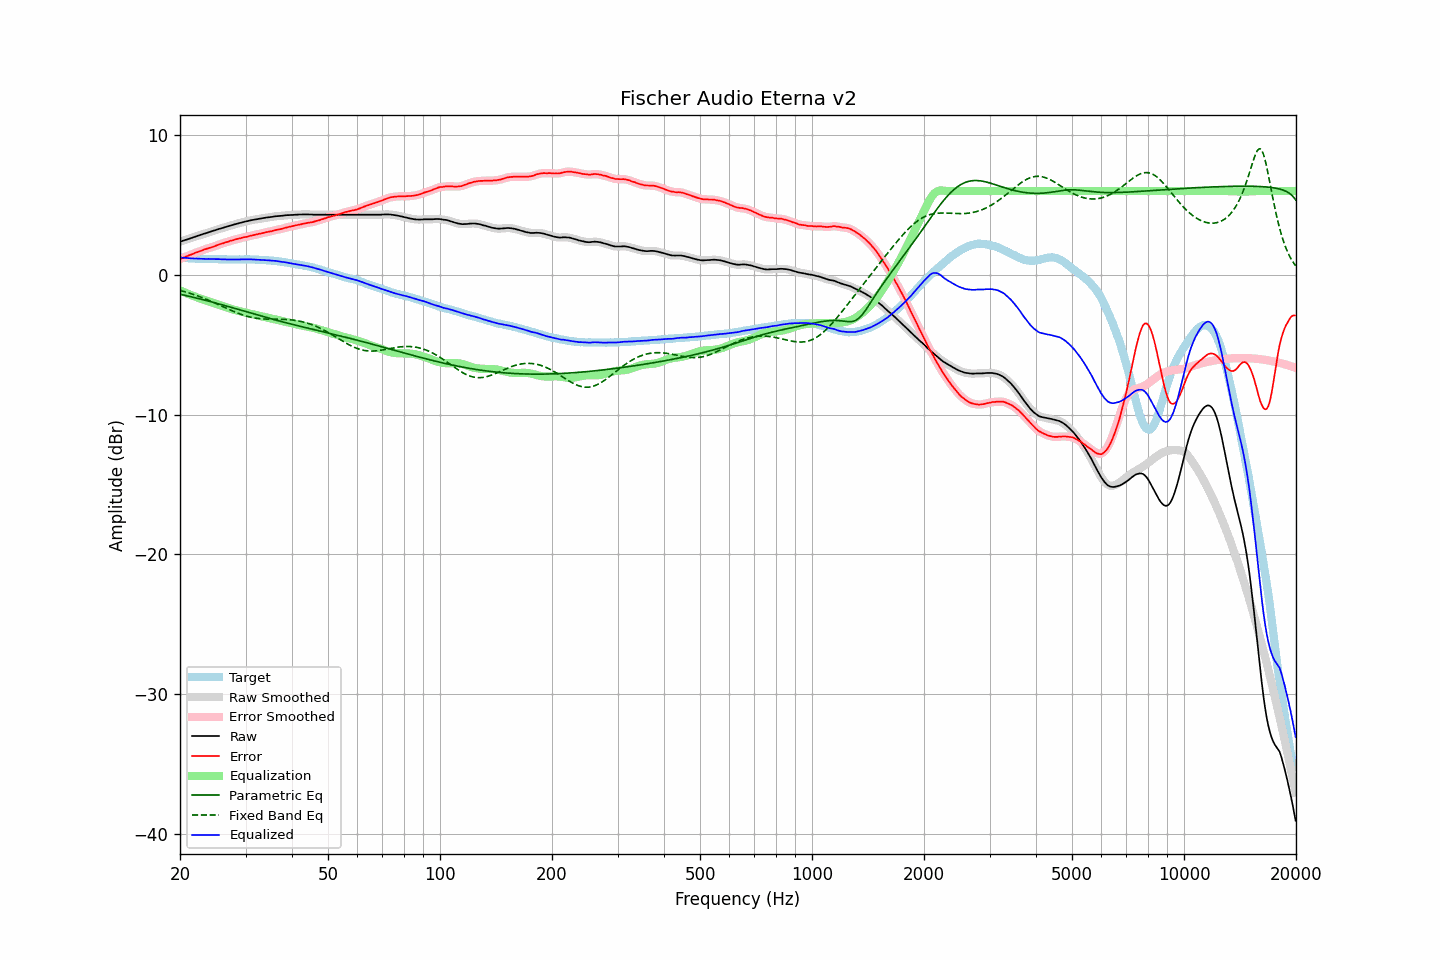

The table this chart was drawn from, first rows:
frequency, raw, error, smoothed, error_smoothed, equalization, parametric_eq, fixed_band_eq, equalized_raw, equalized_smoothed, target
20.00, 2.36, 1.11, 2.37, 1.12, -1.12, -1.39, -1.12, 1.25, 1.25, 1.25
20.20, 2.40, 1.17, 2.40, 1.17, -1.17, -1.42, -1.15, 1.24, 1.24, 1.23
20.40, 2.45, 1.22, 2.44, 1.22, -1.22, -1.44, -1.18, 1.23, 1.22, 1.22
20.61, 2.48, 1.26, 2.48, 1.27, -1.27, -1.47, -1.21, 1.22, 1.21, 1.22
20.81, 2.52, 1.32, 2.52, 1.32, -1.32, -1.49, -1.25, 1.20, 1.20, 1.20
21.02, 2.55, 1.37, 2.56, 1.36, -1.36, -1.52, -1.28, 1.19, 1.19, 1.19
21.23, 2.59, 1.42, 2.59, 1.41, -1.41, -1.55, -1.32, 1.18, 1.18, 1.18
21.44, 2.64, 1.45, 2.63, 1.45, -1.46, -1.57, -1.35, 1.18, 1.18, 1.19
21.66, 2.67, 1.50, 2.68, 1.50, -1.50, -1.60, -1.39, 1.17, 1.18, 1.18
21.87, 2.72, 1.55, 2.71, 1.54, -1.54, -1.63, -1.43, 1.17, 1.17, 1.17
22.09, 2.75, 1.60, 2.75, 1.59, -1.59, -1.66, -1.47, 1.17, 1.16, 1.16
22.31, 2.79, 1.63, 2.79, 1.63, -1.63, -1.68, -1.51, 1.15, 1.16, 1.16
22.54, 2.82, 1.68, 2.83, 1.67, -1.68, -1.71, -1.55, 1.15, 1.15, 1.15
22.76, 2.86, 1.71, 2.86, 1.72, -1.72, -1.74, -1.60, 1.15, 1.15, 1.16
22.99, 2.90, 1.76, 2.90, 1.76, -1.76, -1.77, -1.64, 1.14, 1.14, 1.15
23.22, 2.94, 1.81, 2.94, 1.80, -1.80, -1.80, -1.69, 1.14, 1.14, 1.13
23.45, 2.97, 1.84, 2.98, 1.85, -1.84, -1.83, -1.73, 1.14, 1.14, 1.13
23.69, 3.01, 1.88, 3.01, 1.88, -1.88, -1.86, -1.78, 1.14, 1.14, 1.13
23.92, 3.06, 1.92, 3.05, 1.92, -1.92, -1.89, -1.83, 1.14, 1.13, 1.13
24.16, 3.09, 1.95, 3.09, 1.95, -1.95, -1.92, -1.88, 1.13, 1.13, 1.13
24.40, 3.13, 1.98, 3.13, 1.99, -1.99, -1.95, -1.93, 1.13, 1.13, 1.14
24.65, 3.16, 2.02, 3.16, 2.02, -2.03, -1.98, -1.98, 1.13, 1.13, 1.14
24.89, 3.20, 2.07, 3.20, 2.07, -2.07, -2.01, -2.03, 1.12, 1.13, 1.13
25.14, 3.24, 2.12, 3.24, 2.11, -2.11, -2.04, -2.08, 1.12, 1.12, 1.12
25.39, 3.28, 2.16, 3.27, 2.16, -2.15, -2.08, -2.14, 1.12, 1.12, 1.12
25.65, 3.30, 2.20, 3.31, 2.20, -2.19, -2.11, -2.19, 1.11, 1.12, 1.11
25.91, 3.34, 2.24, 3.34, 2.23, -2.23, -2.14, -2.24, 1.11, 1.11, 1.11
26.16, 3.38, 2.26, 3.38, 2.27, -2.27, -2.17, -2.29, 1.11, 1.11, 1.12
26.43, 3.41, 2.31, 3.41, 2.30, -2.31, -2.21, -2.35, 1.11, 1.10, 1.10
26.69, 3.44, 2.34, 3.44, 2.34, -2.34, -2.24, -2.40, 1.10, 1.10, 1.10
26.96, 3.47, 2.37, 3.48, 2.38, -2.38, -2.27, -2.45, 1.10, 1.10, 1.10
27.23, 3.51, 2.42, 3.51, 2.41, -2.41, -2.30, -2.50, 1.10, 1.10, 1.09
27.50, 3.54, 2.45, 3.54, 2.45, -2.45, -2.34, -2.56, 1.10, 1.10, 1.09
27.77, 3.58, 2.48, 3.58, 2.48, -2.48, -2.37, -2.61, 1.09, 1.10, 1.10
28.05, 3.61, 2.52, 3.61, 2.51, -2.51, -2.40, -2.65, 1.10, 1.10, 1.10
28.33, 3.64, 2.55, 3.64, 2.55, -2.55, -2.44, -2.70, 1.10, 1.10, 1.10
28.62, 3.67, 2.58, 3.68, 2.58, -2.58, -2.47, -2.75, 1.10, 1.10, 1.10
28.90, 3.70, 2.60, 3.70, 2.60, -2.60, -2.50, -2.79, 1.10, 1.10, 1.10
29.19, 3.73, 2.63, 3.73, 2.63, -2.63, -2.54, -2.83, 1.10, 1.10, 1.10
29.48, 3.76, 2.66, 3.77, 2.66, -2.66, -2.57, -2.87, 1.10, 1.11, 1.10
29.78, 3.79, 2.69, 3.79, 2.69, -2.69, -2.60, -2.91, 1.11, 1.11, 1.10
30.08, 3.82, 2.71, 3.82, 2.71, -2.72, -2.64, -2.94, 1.11, 1.11, 1.12
30.38, 3.84, 2.74, 3.85, 2.74, -2.74, -2.67, -2.98, 1.10, 1.11, 1.11
30.68, 3.87, 2.77, 3.88, 2.77, -2.77, -2.70, -3.01, 1.11, 1.11, 1.10
30.99, 3.90, 2.80, 3.90, 2.80, -2.80, -2.74, -3.03, 1.11, 1.10, 1.10
31.30, 3.92, 2.82, 3.92, 2.82, -2.82, -2.77, -3.06, 1.10, 1.10, 1.10
31.61, 3.94, 2.85, 3.95, 2.85, -2.85, -2.80, -3.08, 1.10, 1.10, 1.10
31.93, 3.96, 2.88, 3.96, 2.87, -2.88, -2.84, -3.10, 1.09, 1.09, 1.09
32.24, 3.98, 2.90, 3.98, 2.90, -2.90, -2.87, -3.12, 1.08, 1.08, 1.08
32.57, 4.00, 2.93, 4.00, 2.93, -2.93, -2.90, -3.13, 1.08, 1.08, 1.07
32.89, 4.02, 2.95, 4.02, 2.95, -2.95, -2.94, -3.14, 1.07, 1.07, 1.07
33.22, 4.04, 2.98, 4.04, 2.98, -2.98, -2.97, -3.15, 1.07, 1.07, 1.07
33.55, 4.06, 3.00, 4.07, 3.00, -3.00, -3.00, -3.16, 1.06, 1.06, 1.07
33.89, 4.08, 3.03, 4.08, 3.03, -3.03, -3.03, -3.17, 1.06, 1.06, 1.05
34.23, 4.10, 3.06, 4.10, 3.06, -3.05, -3.06, -3.17, 1.05, 1.05, 1.04
34.57, 4.11, 3.08, 4.12, 3.08, -3.08, -3.10, -3.17, 1.03, 1.04, 1.04
34.92, 4.13, 3.11, 4.13, 3.10, -3.11, -3.13, -3.18, 1.03, 1.02, 1.02
35.27, 4.14, 3.11, 4.15, 3.13, -3.13, -3.16, -3.18, 1.01, 1.02, 1.03
35.62, 4.16, 3.17, 4.17, 3.16, -3.16, -3.19, -3.18, 1.01, 1.01, 1.00
35.97, 4.18, 3.19, 4.18, 3.19, -3.18, -3.22, -3.18, 1.00, 1.00, 1.00
... 635 more rows
